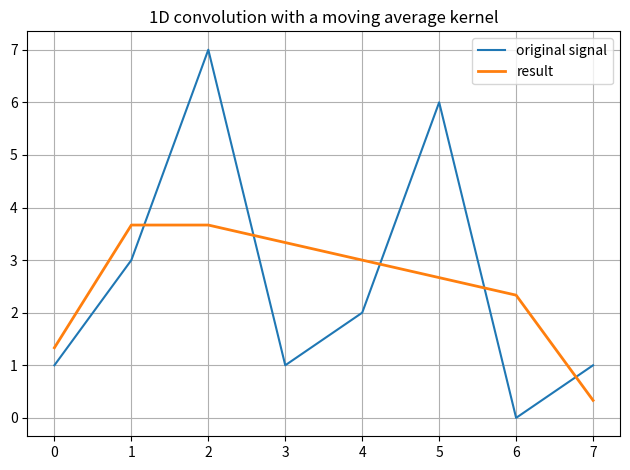

This figure's Python source:
import numpy as np
import matplotlib.pyplot as plt

# 原始信号：带点“毛刺”
x = np.array([1, 3, 7, 1, 2, 6, 0, 1])

# 卷积核：滑动平均核
kernel = np.ones(3) / 3  # [1/3, 1/3, 1/3]

# 卷积
y = np.convolve(x, kernel, mode='same')  # same输出与输入等长

# 画图
plt.plot(x, label='original signal')
plt.plot(y, label='result', linewidth=2)
plt.legend()
plt.title("1D convolution with a moving average kernel")
plt.grid()
plt.tight_layout()
plt.show()